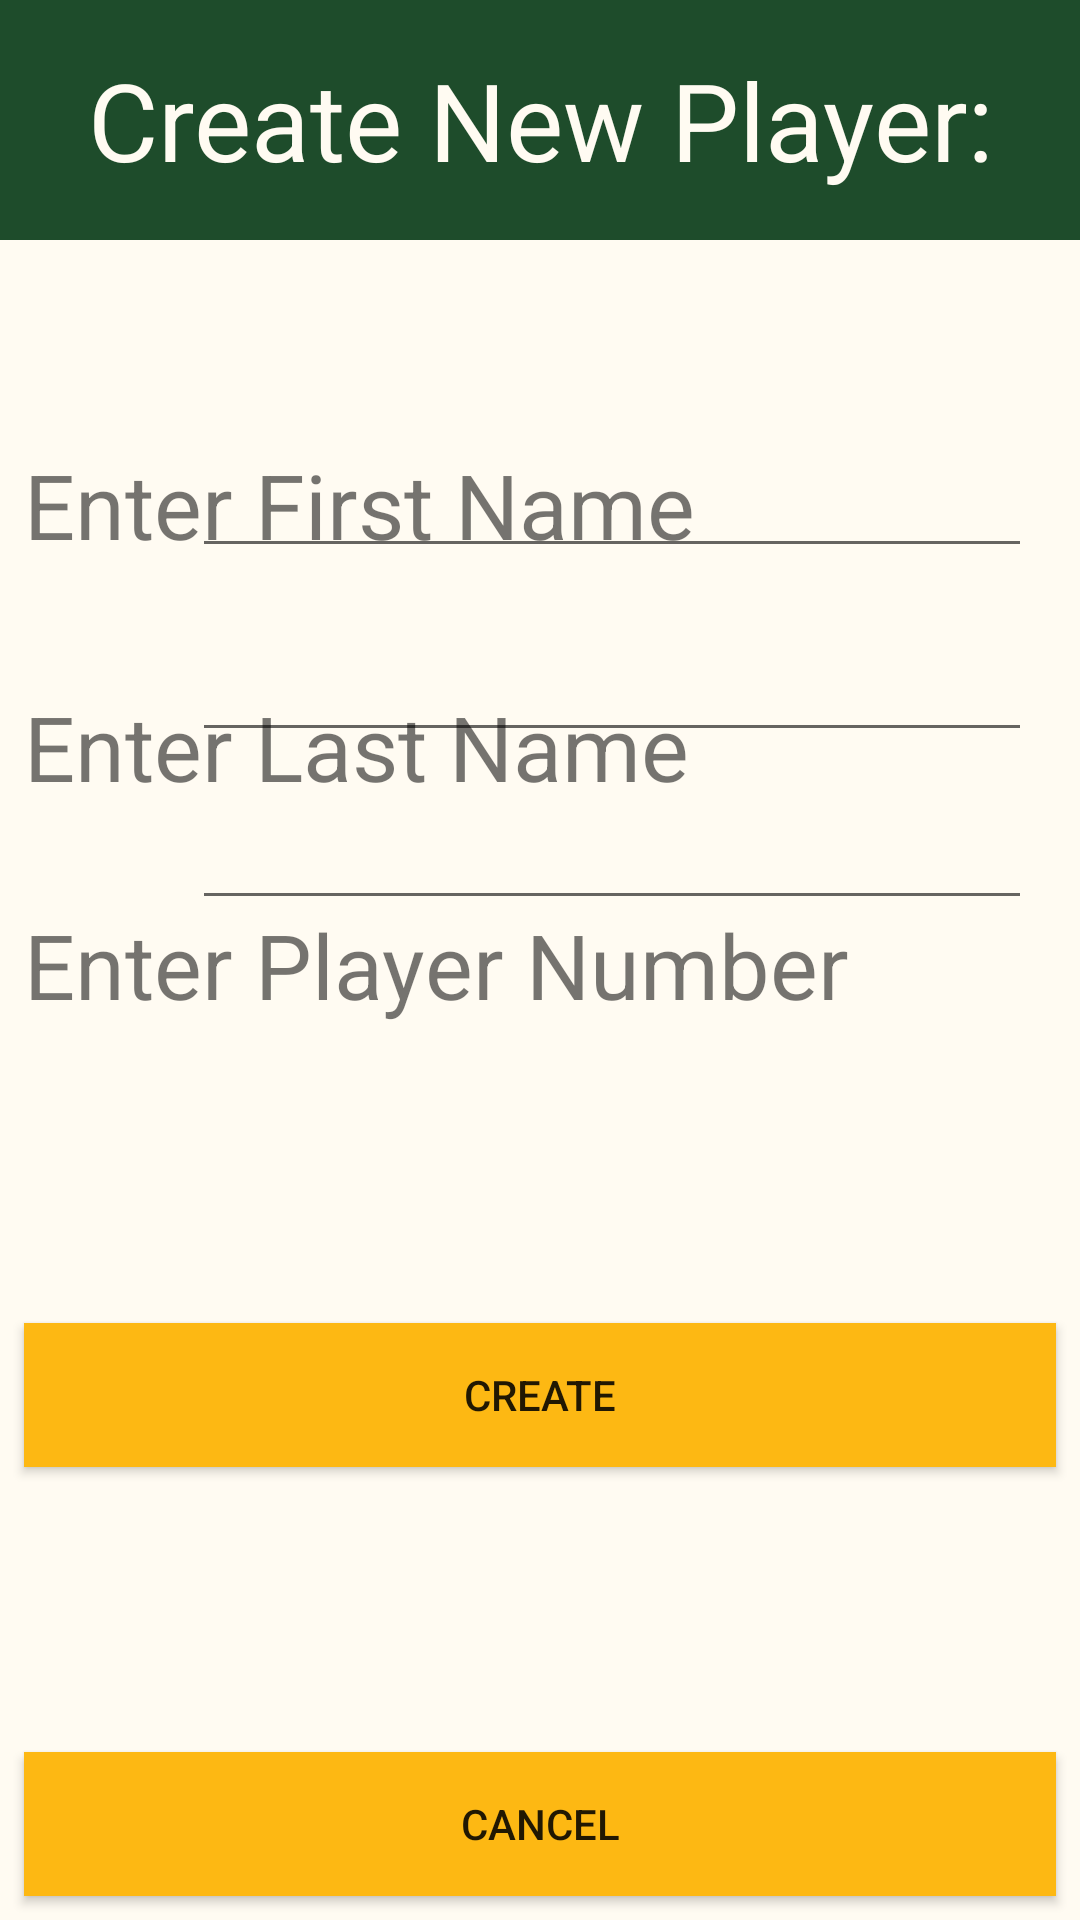

Write the Android layout XML for this screen, with the resource values it uses.
<!-- AndroidManifest.xml: application theme AppTheme -->
<!-- res/layout/playerinfo_layout.xml -->
<?xml version="1.0" encoding="utf-8"?>
<android.support.constraint.ConstraintLayout xmlns:android="http://schemas.android.com/apk/res/android"
    xmlns:app="http://schemas.android.com/apk/res-auto"
    xmlns:tools="http://schemas.android.com/tools"
    android:layout_width="match_parent"
    android:layout_height="match_parent"
    android:background="#Fffbf2">

    <TextView
        android:id="@+id/lblFirstName"
        android:layout_width="wrap_content"
        android:layout_height="wrap_content"
        android:layout_marginStart="8dp"
        android:layout_marginLeft="8dp"
        android:layout_marginTop="8dp"
        android:layout_marginEnd="8dp"
        android:layout_marginRight="8dp"
        android:layout_marginBottom="8dp"
        android:text="Enter First Name"
        android:textSize="30sp"
        app:layout_constraintBottom_toBottomOf="parent"
        app:layout_constraintEnd_toEndOf="parent"
        app:layout_constraintHorizontal_bias="0.0"
        app:layout_constraintStart_toStartOf="parent"
        app:layout_constraintTop_toTopOf="parent"
        app:layout_constraintVertical_bias="0.24000001" />

    <TextView
        android:id="@+id/lblLastName"
        android:layout_width="wrap_content"
        android:layout_height="wrap_content"
        android:layout_marginStart="8dp"
        android:layout_marginLeft="8dp"
        android:layout_marginEnd="8dp"
        android:layout_marginRight="8dp"
        android:layout_marginBottom="8dp"
        android:text="Enter Last Name"
        android:textSize="30sp"
        app:layout_constraintBottom_toBottomOf="parent"
        app:layout_constraintEnd_toEndOf="parent"
        app:layout_constraintHorizontal_bias="0.0"
        app:layout_constraintStart_toStartOf="parent"
        app:layout_constraintTop_toBottomOf="@+id/lblFirstName"
        app:layout_constraintVertical_bias="0.100000024" />

    <TextView
        android:id="@+id/lblNumber"
        android:layout_width="wrap_content"
        android:layout_height="wrap_content"
        android:layout_marginStart="8dp"
        android:layout_marginLeft="8dp"
        android:layout_marginEnd="8dp"
        android:layout_marginRight="8dp"
        android:layout_marginBottom="8dp"
        android:text="Enter Player Number"
        android:textSize="30sp"
        app:layout_constraintBottom_toBottomOf="parent"
        app:layout_constraintEnd_toEndOf="parent"
        app:layout_constraintHorizontal_bias="0.0"
        app:layout_constraintStart_toStartOf="parent"
        app:layout_constraintTop_toBottomOf="@+id/lblLastName"
        app:layout_constraintVertical_bias="0.100000024" />

    <EditText
        android:id="@+id/txtNumber"
        android:layout_width="280dp"
        android:layout_height="wrap_content"
        android:layout_marginStart="8dp"
        android:layout_marginLeft="8dp"
        android:layout_marginTop="8dp"
        android:layout_marginEnd="16dp"
        android:layout_marginRight="16dp"
        android:ems="10"
        android:imeOptions="flagNoExtractUi"
        android:inputType="number"
        app:layout_constraintBottom_toBottomOf="parent"
        app:layout_constraintEnd_toEndOf="parent"
        app:layout_constraintHorizontal_bias="1.0"
        app:layout_constraintStart_toStartOf="parent"
        app:layout_constraintTop_toBottomOf="@+id/txtLastName"
        app:layout_constraintVertical_bias="0.01999998" />

    <EditText
        android:id="@+id/txtLastName"
        android:layout_width="280dp"
        android:layout_height="wrap_content"
        android:layout_marginStart="8dp"
        android:layout_marginLeft="8dp"
        android:layout_marginEnd="16dp"
        android:layout_marginRight="16dp"
        android:layout_marginBottom="8dp"
        android:ems="10"
        android:imeOptions="flagNoExtractUi"
        android:inputType="textPersonName"
        app:layout_constraintBottom_toBottomOf="parent"
        app:layout_constraintEnd_toEndOf="parent"
        app:layout_constraintHorizontal_bias="1.0"
        app:layout_constraintStart_toStartOf="parent"
        app:layout_constraintTop_toBottomOf="@+id/txtFirstName"
        app:layout_constraintVertical_bias="0.050000012" />

    <EditText
        android:id="@+id/txtFirstName"
        android:layout_width="280dp"
        android:layout_height="wrap_content"
        android:layout_marginStart="8dp"
        android:layout_marginLeft="8dp"
        android:layout_marginTop="8dp"
        android:layout_marginEnd="16dp"
        android:layout_marginRight="16dp"
        android:layout_marginBottom="8dp"
        android:ems="10"
        android:imeOptions="flagNoExtractUi"
        android:inputType="textPersonName"
        app:layout_constraintBottom_toBottomOf="parent"
        app:layout_constraintEnd_toEndOf="parent"
        app:layout_constraintHorizontal_bias="1.0"
        app:layout_constraintStart_toStartOf="parent"
        app:layout_constraintTop_toTopOf="parent"
        app:layout_constraintVertical_bias="0.24000001" />

    <Button
        android:id="@+id/btnCreate"
        android:layout_width="0dp"
        android:layout_height="wrap_content"
        android:layout_marginStart="8dp"
        android:layout_marginLeft="8dp"
        android:layout_marginTop="8dp"
        android:layout_marginEnd="8dp"
        android:layout_marginRight="8dp"
        android:layout_marginBottom="8dp"
        android:background="#fdb813"
        android:text="Create"
        app:layout_constraintBottom_toBottomOf="parent"
        app:layout_constraintEnd_toEndOf="parent"
        app:layout_constraintHorizontal_bias="0.0"
        app:layout_constraintStart_toStartOf="parent"
        app:layout_constraintTop_toBottomOf="@+id/lblNumber"
        app:layout_constraintVertical_bias="0.39" />

    <Button
        android:id="@+id/btnCancel"
        android:layout_width="0dp"
        android:layout_height="wrap_content"
        android:layout_marginStart="8dp"
        android:layout_marginLeft="8dp"
        android:layout_marginTop="8dp"
        android:layout_marginEnd="8dp"
        android:layout_marginRight="8dp"
        android:layout_marginBottom="8dp"
        android:background="#fdb813"
        android:text="Cancel"
        app:layout_constraintBottom_toBottomOf="parent"
        app:layout_constraintEnd_toEndOf="parent"
        app:layout_constraintHorizontal_bias="1.0"
        app:layout_constraintStart_toStartOf="parent"
        app:layout_constraintTop_toBottomOf="@+id/txtNumber"
        app:layout_constraintVertical_bias="1.0" />

    <TextView
        android:id="@+id/textView"
        android:layout_width="0dp"
        android:layout_height="80dp"
        android:background="#1e4c2b"
        android:gravity="center"
        android:text="Create New Player:"
        android:textColor="#Fffbf2"
        android:textSize="36sp"
        app:layout_constraintBottom_toTopOf="@+id/txtFirstName"
        app:layout_constraintEnd_toEndOf="parent"
        app:layout_constraintHorizontal_bias="0.0"
        app:layout_constraintStart_toStartOf="parent"
        app:layout_constraintTop_toTopOf="parent"
        app:layout_constraintVertical_bias="0.0" />
</android.support.constraint.ConstraintLayout>
<!-- resources referenced by this layout -->
<resources>
  <style name="AppTheme" parent="Theme.AppCompat.Light.NoActionBar">
          
          <item name="colorPrimary">@color/colorPrimary</item>
          <item name="colorPrimaryDark">@color/colorPrimaryDark</item>
          <item name="colorAccent">@color/colorAccent</item>
      </style>
  <!-- not gathered from this repository: default colours our renderer supplied (Android Studio template values) -->
  <color name="colorPrimary">#FF6200EE</color>
  <color name="colorPrimaryDark">#FF3700B3</color>
  <color name="colorAccent">#FF03DAC5</color>
</resources>
